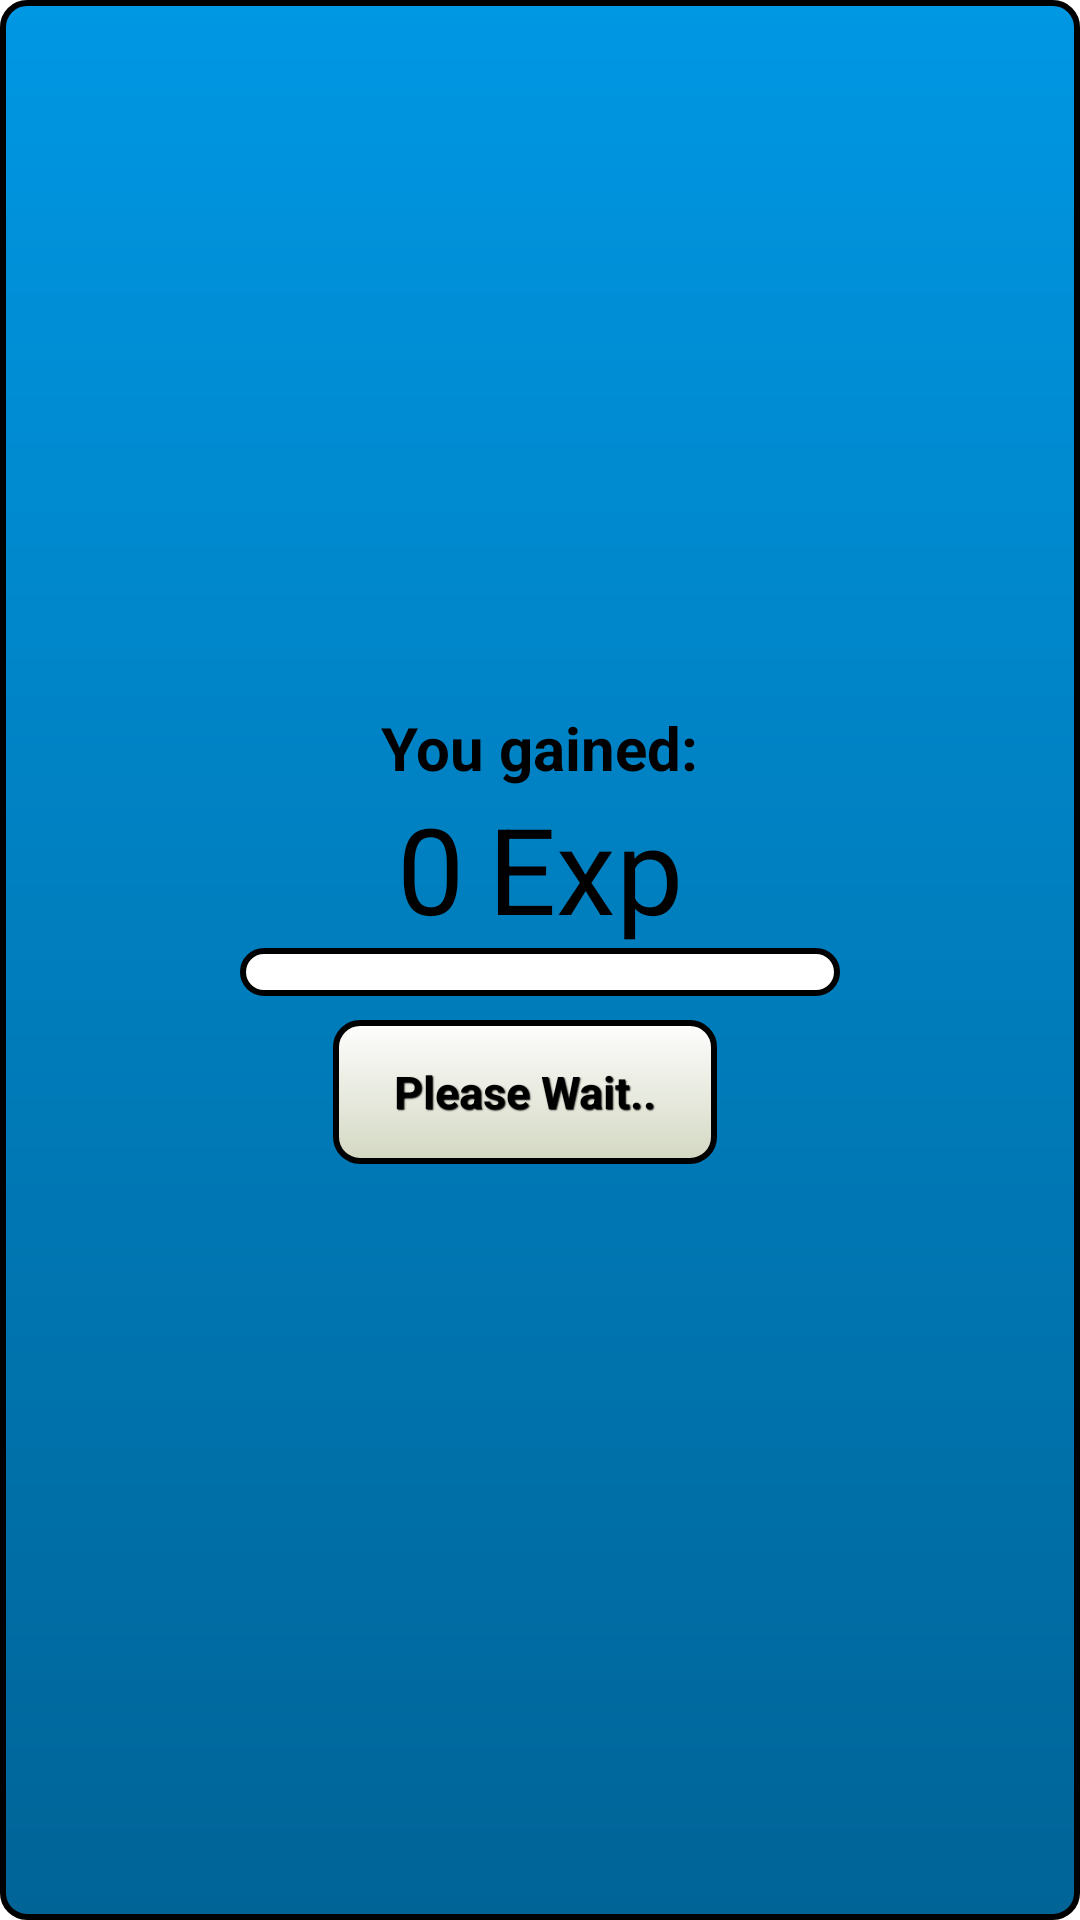

Android layout source for this screen:
<!-- AndroidManifest.xml: application theme AppTheme -->
<!-- res/layout/confirmdialog_exp_gain.xml -->
<LinearLayout xmlns:android="http://schemas.android.com/apk/res/android"
    android:layout_width="fill_parent" android:layout_height="fill_parent"
    android:orientation="vertical"
    android:weightSum="1"
    android:padding="8dp"
    android:id="@+id/root"
    android:background="@drawable/confirm_box"
    android:gravity="center_vertical">

    <TextView
        android:layout_width="wrap_content"
        android:layout_height="wrap_content"
        android:text="@string/expGainTitle"
        android:id="@+id/tvExpGainTitle"
        android:layout_gravity="center_horizontal"
        android:textColor="@color/textBlack"
        android:textSize="20sp"
        android:textStyle="bold" />

    <LinearLayout
        android:orientation="horizontal"
        android:layout_width="wrap_content"
        android:layout_height="wrap_content"
        android:layout_gravity="center_horizontal">

        <TextView
            android:layout_width="wrap_content"
            android:layout_height="wrap_content"
            android:text="@string/lvl000"
            android:id="@+id/tvGainedExp"
            android:layout_marginRight="8dp"
            android:textSize="40sp"
            android:textColor="@color/textBlack" />

        <TextView
            android:layout_width="wrap_content"
            android:layout_height="wrap_content"
            android:text="@string/exp"
            android:id="@+id/tvExp"
            android:textSize="40sp"
            android:textColor="@color/textBlack" />

        <ImageView
            android:layout_width="wrap_content"
            android:layout_height="wrap_content"
            android:id="@+id/ivKeyAwarded"
            android:src="@drawable/icon_one_key"
            android:visibility="gone"
            android:layout_gravity="center_vertical"
            android:layout_marginLeft="4dp" />

    </LinearLayout>

    <LinearLayout
        android:orientation="vertical"
        android:layout_width="wrap_content"
        android:layout_height="wrap_content"
        android:layout_gravity="center_horizontal">

        <ProgressBar
            style="?android:attr/progressBarStyleHorizontal"
            android:progressDrawable="@drawable/customprogressbar"
            android:layout_width="200dp"
            android:layout_height="wrap_content"
            android:id="@+id/expBarUpd"
            android:max="100" />
    </LinearLayout>

    <LinearLayout
        android:orientation="horizontal"
        android:layout_width="wrap_content"
        android:layout_height="wrap_content"
        android:layout_gravity="center_horizontal"
        android:paddingLeft="16dp"
        android:paddingTop="8dp"
        android:paddingRight="16dp"
        android:paddingBottom="16dp">

        <Button
            android:layout_width="128dp"
            android:layout_height="wrap_content"
            android:text="@string/buttonWait"
            android:id="@+id/bConfirmOk"
            style="@style/startscreen_button"
            android:layout_below="@+id/tvError"
            android:layout_alignParentLeft="true"
            android:layout_alignParentStart="true"
            android:layout_marginRight="10dp"
            android:textColor="@color/textBlack" />

    </LinearLayout>

</LinearLayout>
<!-- resources referenced by this layout -->
<resources>
  <color name="textBlack">#000000</color>
  <!-- drawable confirm_box (drawable-hdpi) -->
  <?xml version="1.0" encoding="utf-8"?>
  <shape xmlns:android="http://schemas.android.com/apk/res/android">
      <gradient
          android:startColor="#ff006497"
          android:endColor="#ff0097e3"
          android:angle="90" />
      <stroke
          android:width="2dp"
          android:color="#000000" />
      <corners android:radius="8dip"></corners>
  
  </shape>
  <!-- drawable customprogressbar (drawable-hdpi) -->
  <layer-list xmlns:android="http://schemas.android.com/apk/res/android">
  
      
      <item android:id="@android:id/background">
          <shape>
              <gradient
                  android:startColor="#ffffffff"
                  android:centerColor="#ffffffff"
                  android:centerY="1.0"
                  android:endColor="#ffffffff"
                  android:angle="270"
                  />
              <stroke
                  android:width="2dp"
                  android:color="#000000" />
              <corners android:radius="8dip"></corners>
          </shape>
  
      </item>
  
      
      <item android:id="@android:id/progress">
          <clip>
              <shape>
                  <gradient
                      android:startColor="#ff3bb417"
                      android:centerColor="#ff40c419"
                      android:centerY="1.0"
                      android:endColor="#ff55fa21"
                      android:angle="270"
                      />
                  <stroke
                      android:width="2dp"
                      android:color="#000000" />
                  <corners android:radius="8dip"></corners>
              </shape>
          </clip>
      </item>
  </layer-list>
  <!-- drawable icon_one_key: png bitmap (drawable-hdpi, 4825 bytes) -->
  <string name="buttonWait">Please Wait..</string>
  <string name="exp">Exp</string>
  <string name="expGainTitle">You gained:</string>
  <string name="lvl000">0</string>
  <style name="startscreen_button" parent="@android:style/Widget.Button">
          <item name="android:textSize">15sp</item>
          <item name="android:textStyle">bold</item>
          <item name="android:textColor">#5d6153</item>
          <item name="android:gravity">center</item>
          <item name="android:shadowColor">#000000</item>
          <item name="android:shadowDx">1</item>
          <item name="android:shadowDy">1</item>
          <item name="android:shadowRadius">0.6</item>
          <item name="android:background">@drawable/startscreen_btncolor</item>
          <item name="android:padding">10dip</item>
      </style>
  <style name="AppTheme" parent="android:Theme.Holo.Light.DarkActionBar">
          <item name="android:windowActionBar">false</item>
          <item name="android:windowNoTitle">true</item>
          <item name="android:windowFullscreen">true</item>
      </style>
  <!-- drawable startscreen_btncolor (drawable-hdpi) -->
  <?xml version="1.0" encoding="utf-8"?>
  <selector xmlns:android="http://schemas.android.com/apk/res/android" >
      <item android:state_pressed="true" >
          <shape android:shape="rectangle"  >
              <corners android:radius="8dip" />
              <stroke android:width="2dip" android:color="#000000" />
              <gradient  android:angle="-90"  android:startColor="#a3a890" android:endColor="#d3d5c9"  />
          </shape>
      </item>
      <item android:state_focused="true">
          <shape android:shape="rectangle"  >
              <corners android:radius="8dip" />
              <stroke android:width="2dip" android:color="#000000" />
              <solid  android:color="#d3d8c2"/>
          </shape>
      </item>
      <item >
          <shape android:shape="rectangle"  >
              <corners android:radius="8dip" />
              <stroke android:width="2dip" android:color="#000000" />
              <gradient  android:angle="-90"  android:startColor="#fefefe" android:endColor="#d3d8c2" />
          </shape>
      </item>
  </selector>
</resources>
